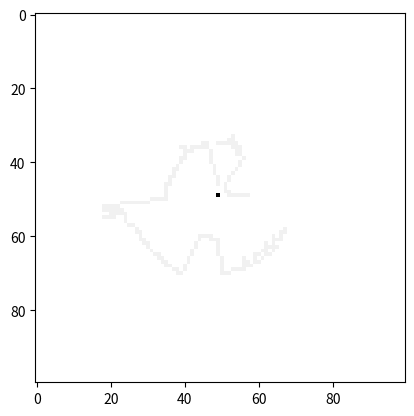

Recreate this plot in Python.
import matplotlib.pyplot as plt
x=[[0,0,0,0,0,0,0,0,0,0,0,0,0,0,0,0,0,0,0,0,0,0,0,0,0,0,0,0,0,0,0,0,0,0,0,0
,0,0,0,0,0,0,0,0,0,0,0,0,0,0,0,0,0,0,0,0,0,0,0,0,0,0,0,0,0,0,0,0,0,0,0,0
,0,0,0,0,0,0,0,0,0,0,0,0,0,0,0,0,0,0,0,0,0,0,0,0,0,0,0,0]
,[0,0,0,0,0,0,0,0,0,0,0,0,0,0,0,0,0,0,0,0,0,0,0,0,0,0,0,0,0,0,0,0,0,0,0,0
,0,0,0,0,0,0,0,0,0,0,0,0,0,0,0,0,0,0,0,0,0,0,0,0,0,0,0,0,0,0,0,0,0,0,0,0
,0,0,0,0,0,0,0,0,0,0,0,0,0,0,0,0,0,0,0,0,0,0,0,0,0,0,0,0]
,[0,0,0,0,0,0,0,0,0,0,0,0,0,0,0,0,0,0,0,0,0,0,0,0,0,0,0,0,0,0,0,0,0,0,0,0
,0,0,0,0,0,0,0,0,0,0,0,0,0,0,0,0,0,0,0,0,0,0,0,0,0,0,0,0,0,0,0,0,0,0,0,0
,0,0,0,0,0,0,0,0,0,0,0,0,0,0,0,0,0,0,0,0,0,0,0,0,0,0,0,0]
,[0,0,0,0,0,0,0,0,0,0,0,0,0,0,0,0,0,0,0,0,0,0,0,0,0,0,0,0,0,0,0,0,0,0,0,0
,0,0,0,0,0,0,0,0,0,0,0,0,0,0,0,0,0,0,0,0,0,0,0,0,0,0,0,0,0,0,0,0,0,0,0,0
,0,0,0,0,0,0,0,0,0,0,0,0,0,0,0,0,0,0,0,0,0,0,0,0,0,0,0,0]
,[0,0,0,0,0,0,0,0,0,0,0,0,0,0,0,0,0,0,0,0,0,0,0,0,0,0,0,0,0,0,0,0,0,0,0,0
,0,0,0,0,0,0,0,0,0,0,0,0,0,0,0,0,0,0,0,0,0,0,0,0,0,0,0,0,0,0,0,0,0,0,0,0
,0,0,0,0,0,0,0,0,0,0,0,0,0,0,0,0,0,0,0,0,0,0,0,0,0,0,0,0]
,[0,0,0,0,0,0,0,0,0,0,0,0,0,0,0,0,0,0,0,0,0,0,0,0,0,0,0,0,0,0,0,0,0,0,0,0
,0,0,0,0,0,0,0,0,0,0,0,0,0,0,0,0,0,0,0,0,0,0,0,0,0,0,0,0,0,0,0,0,0,0,0,0
,0,0,0,0,0,0,0,0,0,0,0,0,0,0,0,0,0,0,0,0,0,0,0,0,0,0,0,0]
,[0,0,0,0,0,0,0,0,0,0,0,0,0,0,0,0,0,0,0,0,0,0,0,0,0,0,0,0,0,0,0,0,0,0,0,0
,0,0,0,0,0,0,0,0,0,0,0,0,0,0,0,0,0,0,0,0,0,0,0,0,0,0,0,0,0,0,0,0,0,0,0,0
,0,0,0,0,0,0,0,0,0,0,0,0,0,0,0,0,0,0,0,0,0,0,0,0,0,0,0,0]
,[0,0,0,0,0,0,0,0,0,0,0,0,0,0,0,0,0,0,0,0,0,0,0,0,0,0,0,0,0,0,0,0,0,0,0,0
,0,0,0,0,0,0,0,0,0,0,0,0,0,0,0,0,0,0,0,0,0,0,0,0,0,0,0,0,0,0,0,0,0,0,0,0
,0,0,0,0,0,0,0,0,0,0,0,0,0,0,0,0,0,0,0,0,0,0,0,0,0,0,0,0]
,[0,0,0,0,0,0,0,0,0,0,0,0,0,0,0,0,0,0,0,0,0,0,0,0,0,0,0,0,0,0,0,0,0,0,0,0
,0,0,0,0,0,0,0,0,0,0,0,0,0,0,0,0,0,0,0,0,0,0,0,0,0,0,0,0,0,0,0,0,0,0,0,0
,0,0,0,0,0,0,0,0,0,0,0,0,0,0,0,0,0,0,0,0,0,0,0,0,0,0,0,0]
,[0,0,0,0,0,0,0,0,0,0,0,0,0,0,0,0,0,0,0,0,0,0,0,0,0,0,0,0,0,0,0,0,0,0,0,0
,0,0,0,0,0,0,0,0,0,0,0,0,0,0,0,0,0,0,0,0,0,0,0,0,0,0,0,0,0,0,0,0,0,0,0,0
,0,0,0,0,0,0,0,0,0,0,0,0,0,0,0,0,0,0,0,0,0,0,0,0,0,0,0,0]
,[0,0,0,0,0,0,0,0,0,0,0,0,0,0,0,0,0,0,0,0,0,0,0,0,0,0,0,0,0,0,0,0,0,0,0,0
,0,0,0,0,0,0,0,0,0,0,0,0,0,0,0,0,0,0,0,0,0,0,0,0,0,0,0,0,0,0,0,0,0,0,0,0
,0,0,0,0,0,0,0,0,0,0,0,0,0,0,0,0,0,0,0,0,0,0,0,0,0,0,0,0]
,[0,0,0,0,0,0,0,0,0,0,0,0,0,0,0,0,0,0,0,0,0,0,0,0,0,0,0,0,0,0,0,0,0,0,0,0
,0,0,0,0,0,0,0,0,0,0,0,0,0,0,0,0,0,0,0,0,0,0,0,0,0,0,0,0,0,0,0,0,0,0,0,0
,0,0,0,0,0,0,0,0,0,0,0,0,0,0,0,0,0,0,0,0,0,0,0,0,0,0,0,0]
,[0,0,0,0,0,0,0,0,0,0,0,0,0,0,0,0,0,0,0,0,0,0,0,0,0,0,0,0,0,0,0,0,0,0,0,0
,0,0,0,0,0,0,0,0,0,0,0,0,0,0,0,0,0,0,0,0,0,0,0,0,0,0,0,0,0,0,0,0,0,0,0,0
,0,0,0,0,0,0,0,0,0,0,0,0,0,0,0,0,0,0,0,0,0,0,0,0,0,0,0,0]
,[0,0,0,0,0,0,0,0,0,0,0,0,0,0,0,0,0,0,0,0,0,0,0,0,0,0,0,0,0,0,0,0,0,0,0,0
,0,0,0,0,0,0,0,0,0,0,0,0,0,0,0,0,0,0,0,0,0,0,0,0,0,0,0,0,0,0,0,0,0,0,0,0
,0,0,0,0,0,0,0,0,0,0,0,0,0,0,0,0,0,0,0,0,0,0,0,0,0,0,0,0]
,[0,0,0,0,0,0,0,0,0,0,0,0,0,0,0,0,0,0,0,0,0,0,0,0,0,0,0,0,0,0,0,0,0,0,0,0
,0,0,0,0,0,0,0,0,0,0,0,0,0,0,0,0,0,0,0,0,0,0,0,0,0,0,0,0,0,0,0,0,0,0,0,0
,0,0,0,0,0,0,0,0,0,0,0,0,0,0,0,0,0,0,0,0,0,0,0,0,0,0,0,0]
,[0,0,0,0,0,0,0,0,0,0,0,0,0,0,0,0,0,0,0,0,0,0,0,0,0,0,0,0,0,0,0,0,0,0,0,0
,0,0,0,0,0,0,0,0,0,0,0,0,0,0,0,0,0,0,0,0,0,0,0,0,0,0,0,0,0,0,0,0,0,0,0,0
,0,0,0,0,0,0,0,0,0,0,0,0,0,0,0,0,0,0,0,0,0,0,0,0,0,0,0,0]
,[0,0,0,0,0,0,0,0,0,0,0,0,0,0,0,0,0,0,0,0,0,0,0,0,0,0,0,0,0,0,0,0,0,0,0,0
,0,0,0,0,0,0,0,0,0,0,0,0,0,0,0,0,0,0,0,0,0,0,0,0,0,0,0,0,0,0,0,0,0,0,0,0
,0,0,0,0,0,0,0,0,0,0,0,0,0,0,0,0,0,0,0,0,0,0,0,0,0,0,0,0]
,[0,0,0,0,0,0,0,0,0,0,0,0,0,0,0,0,0,0,0,0,0,0,0,0,0,0,0,0,0,0,0,0,0,0,0,0
,0,0,0,0,0,0,0,0,0,0,0,0,0,0,0,0,0,0,0,0,0,0,0,0,0,0,0,0,0,0,0,0,0,0,0,0
,0,0,0,0,0,0,0,0,0,0,0,0,0,0,0,0,0,0,0,0,0,0,0,0,0,0,0,0]
,[0,0,0,0,0,0,0,0,0,0,0,0,0,0,0,0,0,0,0,0,0,0,0,0,0,0,0,0,0,0,0,0,0,0,0,0
,0,0,0,0,0,0,0,0,0,0,0,0,0,0,0,0,0,0,0,0,0,0,0,0,0,0,0,0,0,0,0,0,0,0,0,0
,0,0,0,0,0,0,0,0,0,0,0,0,0,0,0,0,0,0,0,0,0,0,0,0,0,0,0,0]
,[0,0,0,0,0,0,0,0,0,0,0,0,0,0,0,0,0,0,0,0,0,0,0,0,0,0,0,0,0,0,0,0,0,0,0,0
,0,0,0,0,0,0,0,0,0,0,0,0,0,0,0,0,0,0,0,0,0,0,0,0,0,0,0,0,0,0,0,0,0,0,0,0
,0,0,0,0,0,0,0,0,0,0,0,0,0,0,0,0,0,0,0,0,0,0,0,0,0,0,0,0]
,[0,0,0,0,0,0,0,0,0,0,0,0,0,0,0,0,0,0,0,0,0,0,0,0,0,0,0,0,0,0,0,0,0,0,0,0
,0,0,0,0,0,0,0,0,0,0,0,0,0,0,0,0,0,0,0,0,0,0,0,0,0,0,0,0,0,0,0,0,0,0,0,0
,0,0,0,0,0,0,0,0,0,0,0,0,0,0,0,0,0,0,0,0,0,0,0,0,0,0,0,0]
,[0,0,0,0,0,0,0,0,0,0,0,0,0,0,0,0,0,0,0,0,0,0,0,0,0,0,0,0,0,0,0,0,0,0,0,0
,0,0,0,0,0,0,0,0,0,0,0,0,0,0,0,0,0,0,0,0,0,0,0,0,0,0,0,0,0,0,0,0,0,0,0,0
,0,0,0,0,0,0,0,0,0,0,0,0,0,0,0,0,0,0,0,0,0,0,0,0,0,0,0,0]
,[0,0,0,0,0,0,0,0,0,0,0,0,0,0,0,0,0,0,0,0,0,0,0,0,0,0,0,0,0,0,0,0,0,0,0,0
,0,0,0,0,0,0,0,0,0,0,0,0,0,0,0,0,0,0,0,0,0,0,0,0,0,0,0,0,0,0,0,0,0,0,0,0
,0,0,0,0,0,0,0,0,0,0,0,0,0,0,0,0,0,0,0,0,0,0,0,0,0,0,0,0]
,[0,0,0,0,0,0,0,0,0,0,0,0,0,0,0,0,0,0,0,0,0,0,0,0,0,0,0,0,0,0,0,0,0,0,0,0
,0,0,0,0,0,0,0,0,0,0,0,0,0,0,0,0,0,0,0,0,0,0,0,0,0,0,0,0,0,0,0,0,0,0,0,0
,0,0,0,0,0,0,0,0,0,0,0,0,0,0,0,0,0,0,0,0,0,0,0,0,0,0,0,0]
,[0,0,0,0,0,0,0,0,0,0,0,0,0,0,0,0,0,0,0,0,0,0,0,0,0,0,0,0,0,0,0,0,0,0,0,0
,0,0,0,0,0,0,0,0,0,0,0,0,0,0,0,0,0,0,0,0,0,0,0,0,0,0,0,0,0,0,0,0,0,0,0,0
,0,0,0,0,0,0,0,0,0,0,0,0,0,0,0,0,0,0,0,0,0,0,0,0,0,0,0,0]
,[0,0,0,0,0,0,0,0,0,0,0,0,0,0,0,0,0,0,0,0,0,0,0,0,0,0,0,0,0,0,0,0,0,0,0,0
,0,0,0,0,0,0,0,0,0,0,0,0,0,0,0,0,0,0,0,0,0,0,0,0,0,0,0,0,0,0,0,0,0,0,0,0
,0,0,0,0,0,0,0,0,0,0,0,0,0,0,0,0,0,0,0,0,0,0,0,0,0,0,0,0]
,[0,0,0,0,0,0,0,0,0,0,0,0,0,0,0,0,0,0,0,0,0,0,0,0,0,0,0,0,0,0,0,0,0,0,0,0
,0,0,0,0,0,0,0,0,0,0,0,0,0,0,0,0,0,0,0,0,0,0,0,0,0,0,0,0,0,0,0,0,0,0,0,0
,0,0,0,0,0,0,0,0,0,0,0,0,0,0,0,0,0,0,0,0,0,0,0,0,0,0,0,0]
,[0,0,0,0,0,0,0,0,0,0,0,0,0,0,0,0,0,0,0,0,0,0,0,0,0,0,0,0,0,0,0,0,0,0,0,0
,0,0,0,0,0,0,0,0,0,0,0,0,0,0,0,0,0,0,0,0,0,0,0,0,0,0,0,0,0,0,0,0,0,0,0,0
,0,0,0,0,0,0,0,0,0,0,0,0,0,0,0,0,0,0,0,0,0,0,0,0,0,0,0,0]
,[0,0,0,0,0,0,0,0,0,0,0,0,0,0,0,0,0,0,0,0,0,0,0,0,0,0,0,0,0,0,0,0,0,0,0,0
,0,0,0,0,0,0,0,0,0,0,0,0,0,0,0,0,0,0,0,0,0,0,0,0,0,0,0,0,0,0,0,0,0,0,0,0
,0,0,0,0,0,0,0,0,0,0,0,0,0,0,0,0,0,0,0,0,0,0,0,0,0,0,0,0]
,[0,0,0,0,0,0,0,0,0,0,0,0,0,0,0,0,0,0,0,0,0,0,0,0,0,0,0,0,0,0,0,0,0,0,0,0
,0,0,0,0,0,0,0,0,0,0,0,0,0,0,0,0,0,0,0,0,0,0,0,0,0,0,0,0,0,0,0,0,0,0,0,0
,0,0,0,0,0,0,0,0,0,0,0,0,0,0,0,0,0,0,0,0,0,0,0,0,0,0,0,0]
,[0,0,0,0,0,0,0,0,0,0,0,0,0,0,0,0,0,0,0,0,0,0,0,0,0,0,0,0,0,0,0,0,0,0,0,0
,0,0,0,0,0,0,0,0,0,0,0,0,0,0,0,0,0,0,0,0,0,0,0,0,0,0,0,0,0,0,0,0,0,0,0,0
,0,0,0,0,0,0,0,0,0,0,0,0,0,0,0,0,0,0,0,0,0,0,0,0,0,0,0,0]
,[0,0,0,0,0,0,0,0,0,0,0,0,0,0,0,0,0,0,0,0,0,0,0,0,0,0,0,0,0,0,0,0,0,0,0,0
,0,0,0,0,0,0,0,0,0,0,0,0,0,0,0,0,0,0,0,0,0,0,0,0,0,0,0,0,0,0,0,0,0,0,0,0
,0,0,0,0,0,0,0,0,0,0,0,0,0,0,0,0,0,0,0,0,0,0,0,0,0,0,0,0]
,[0,0,0,0,0,0,0,0,0,0,0,0,0,0,0,0,0,0,0,0,0,0,0,0,0,0,0,0,0,0,0,0,0,0,0,0
,0,0,0,0,0,0,0,0,0,0,0,0,0,0,0,0,0,0,0,0,0,0,0,0,0,0,0,0,0,0,0,0,0,0,0,0
,0,0,0,0,0,0,0,0,0,0,0,0,0,0,0,0,0,0,0,0,0,0,0,0,0,0,0,0]
,[0,0,0,0,0,0,0,0,0,0,0,0,0,0,0,0,0,0,0,0,0,0,0,0,0,0,0,0,0,0,0,0,0,0,0,0
,0,0,0,0,0,0,0,0,0,0,0,0,0,0,0,0,0,1,0,0,0,0,0,0,0,0,0,0,0,0,0,0,0,0,0,0
,0,0,0,0,0,0,0,0,0,0,0,0,0,0,0,0,0,0,0,0,0,0,0,0,0,0,0,0]
,[0,0,0,0,0,0,0,0,0,0,0,0,0,0,0,0,0,0,0,0,0,0,0,0,0,0,0,0,0,0,0,0,0,0,0,0
,0,0,0,0,0,0,0,0,0,0,0,0,0,0,0,0,1,1,0,0,0,0,0,0,0,0,0,0,0,0,0,0,0,0,0,0
,0,0,0,0,0,0,0,0,0,0,0,0,0,0,0,0,0,0,0,0,0,0,0,0,0,0,0,0]
,[0,0,0,0,0,0,0,0,0,0,0,0,0,0,0,0,0,0,0,0,0,0,0,0,0,0,0,0,0,0,0,0,0,0,0,0
,0,0,0,0,0,0,0,0,0,1,1,0,0,1,1,1,1,1,1,0,0,0,0,0,0,0,0,0,0,0,0,0,0,0,0,0
,0,0,0,0,0,0,0,0,0,0,0,0,0,0,0,0,0,0,0,0,0,0,0,0,0,0,0,0]
,[0,0,0,0,0,0,0,0,0,0,0,0,0,0,0,0,0,0,0,0,0,0,0,0,0,0,0,0,0,0,0,0,0,0,0,0
,0,0,0,1,1,0,1,1,1,1,1,0,0,0,0,0,0,1,1,1,0,0,0,0,0,0,0,0,0,0,0,0,0,0,0,0
,0,0,0,0,0,0,0,0,0,0,0,0,0,0,0,0,0,0,0,0,0,0,0,0,0,0,0,0]
,[0,0,0,0,0,0,0,0,0,0,0,0,0,0,0,0,0,0,0,0,0,0,0,0,0,0,0,0,0,0,0,0,0,0,0,0
,0,0,0,0,1,1,1,0,0,0,0,1,0,0,0,0,0,0,1,1,0,0,0,0,0,0,0,0,0,0,0,0,0,0,0,0
,0,0,0,0,0,0,0,0,0,0,0,0,0,0,0,0,0,0,0,0,0,0,0,0,0,0,0,0]
,[0,0,0,0,0,0,0,0,0,0,0,0,0,0,0,0,0,0,0,0,0,0,0,0,0,0,0,0,0,0,0,0,0,0,0,0
,0,0,0,0,1,0,0,0,0,0,0,1,0,0,0,0,0,0,1,1,0,0,0,0,0,0,0,0,0,0,0,0,0,0,0,0
,0,0,0,0,0,0,0,0,0,0,0,0,0,0,0,0,0,0,0,0,0,0,0,0,0,0,0,0]
,[0,0,0,0,0,0,0,0,0,0,0,0,0,0,0,0,0,0,0,0,0,0,0,0,0,0,0,0,0,0,0,0,0,0,0,0
,0,0,0,1,1,0,0,0,0,0,0,1,0,0,0,0,0,0,0,0,1,0,0,0,0,0,0,0,0,0,0,0,0,0,0,0
,0,0,0,0,0,0,0,0,0,0,0,0,0,0,0,0,0,0,0,0,0,0,0,0,0,0,0,0]
,[0,0,0,0,0,0,0,0,0,0,0,0,0,0,0,0,0,0,0,0,0,0,0,0,0,0,0,0,0,0,0,0,0,0,0,0
,0,0,0,1,0,0,0,0,0,0,0,1,0,0,0,0,0,0,0,1,0,0,0,0,0,0,0,0,0,0,0,0,0,0,0,0
,0,0,0,0,0,0,0,0,0,0,0,0,0,0,0,0,0,0,0,0,0,0,0,0,0,0,0,0]
,[0,0,0,0,0,0,0,0,0,0,0,0,0,0,0,0,0,0,0,0,0,0,0,0,0,0,0,0,0,0,0,0,0,0,0,0
,0,0,1,0,0,0,0,0,0,0,0,0,1,0,0,0,0,0,0,1,0,0,0,0,0,0,0,0,0,0,0,0,0,0,0,0
,0,0,0,0,0,0,0,0,0,0,0,0,0,0,0,0,0,0,0,0,0,0,0,0,0,0,0,0]
,[0,0,0,0,0,0,0,0,0,0,0,0,0,0,0,0,0,0,0,0,0,0,0,0,0,0,0,0,0,0,0,0,0,0,0,0
,0,1,1,0,0,0,0,0,0,0,0,0,1,0,0,0,0,0,1,0,0,0,0,0,0,0,0,0,0,0,0,0,0,0,0,0
,0,0,0,0,0,0,0,0,0,0,0,0,0,0,0,0,0,0,0,0,0,0,0,0,0,0,0,0]
,[0,0,0,0,0,0,0,0,0,0,0,0,0,0,0,0,0,0,0,0,0,0,0,0,0,0,0,0,0,0,0,0,0,0,0,0
,0,1,0,0,0,0,0,0,0,0,0,0,1,0,0,0,0,1,0,0,0,0,0,0,0,0,0,0,0,0,0,0,0,0,0,0
,0,0,0,0,0,0,0,0,0,0,0,0,0,0,0,0,0,0,0,0,0,0,0,0,0,0,0,0]
,[0,0,0,0,0,0,0,0,0,0,0,0,0,0,0,0,0,0,0,0,0,0,0,0,0,0,0,0,0,0,0,0,0,0,0,0
,1,1,0,0,0,0,0,0,0,0,0,0,0,1,0,0,1,0,0,0,0,0,0,0,0,0,0,0,0,0,0,0,0,0,0,0
,0,0,0,0,0,0,0,0,0,0,0,0,0,0,0,0,0,0,0,0,0,0,0,0,0,0,0,0]
,[0,0,0,0,0,0,0,0,0,0,0,0,0,0,0,0,0,0,0,0,0,0,0,0,0,0,0,0,0,0,0,0,0,0,0,0
,1,0,0,0,0,0,0,0,0,0,0,0,0,1,0,0,1,0,0,0,0,0,0,0,0,0,0,0,0,0,0,0,0,0,0,0
,0,0,0,0,0,0,0,0,0,0,0,0,0,0,0,0,0,0,0,0,0,0,0,0,0,0,0,0]
,[0,0,0,0,0,0,0,0,0,0,0,0,0,0,0,0,0,0,0,0,0,0,0,0,0,0,0,0,0,0,0,0,0,0,0,1
,1,0,0,0,0,0,0,0,0,0,0,0,0,1,0,1,0,0,0,0,0,0,0,0,0,0,0,0,0,0,0,0,0,0,0,0
,0,0,0,0,0,0,0,0,0,0,0,0,0,0,0,0,0,0,0,0,0,0,0,0,0,0,0,0]
,[0,0,0,0,0,0,0,0,0,0,0,0,0,0,0,0,0,0,0,0,0,0,0,0,0,0,0,0,0,0,0,0,0,0,0,1
,0,0,0,0,0,0,0,0,0,0,0,0,0,0,0,1,0,0,0,0,0,0,0,0,0,0,0,0,0,0,0,0,0,0,0,0
,0,0,0,0,0,0,0,0,0,0,0,0,0,0,0,0,0,0,0,0,0,0,0,0,0,0,0,0]
,[0,0,0,0,0,0,0,0,0,0,0,0,0,0,0,0,0,0,0,0,0,0,0,0,0,0,0,0,0,0,0,0,0,0,0,1
,0,0,0,0,0,0,0,0,0,0,0,0,0,0,0,1,1,0,0,0,0,0,0,0,0,0,0,0,0,0,0,0,0,0,0,0
,0,0,0,0,0,0,0,0,0,0,0,0,0,0,0,0,0,0,0,0,0,0,0,0,0,0,0,0]
,[0,0,0,0,0,0,0,0,0,0,0,0,0,0,0,0,0,0,0,0,0,0,0,0,0,0,0,0,0,0,0,0,0,0,0,1
,0,0,0,0,0,0,0,0,0,0,0,0,0,9,0,0,1,1,1,1,1,1,0,0,0,0,0,0,0,0,0,0,0,0,0,0
,0,0,0,0,0,0,0,0,0,0,0,0,0,0,0,0,0,0,0,0,0,0,0,0,0,0,0,0]
,[0,0,0,0,0,0,0,0,0,0,0,0,0,0,0,0,0,0,0,0,0,0,0,0,0,0,0,0,0,0,0,1,1,1,1,1
,0,0,0,0,0,0,0,0,0,0,0,0,0,0,0,0,0,0,0,0,0,0,0,0,0,0,0,0,0,0,0,0,0,0,0,0
,0,0,0,0,0,0,0,0,0,0,0,0,0,0,0,0,0,0,0,0,0,0,0,0,0,0,0,0]
,[0,0,0,0,0,0,0,0,0,0,0,0,0,0,0,0,0,0,0,0,0,0,0,1,1,1,1,1,1,1,1,0,0,0,0,0
,0,0,0,0,0,0,0,0,0,0,0,0,0,0,0,0,0,0,0,0,0,0,0,0,0,0,0,0,0,0,0,0,0,0,0,0
,0,0,0,0,0,0,0,0,0,0,0,0,0,0,0,0,0,0,0,0,0,0,0,0,0,0,0,0]
,[0,0,0,0,0,0,0,0,0,0,0,0,0,0,0,0,0,0,1,1,1,1,1,0,0,0,0,0,0,0,0,0,0,0,0,0
,0,0,0,0,0,0,0,0,0,0,0,0,0,0,0,0,0,0,0,0,0,0,0,0,0,0,0,0,0,0,0,0,0,0,0,0
,0,0,0,0,0,0,0,0,0,0,0,0,0,0,0,0,0,0,0,0,0,0,0,0,0,0,0,0]
,[0,0,0,0,0,0,0,0,0,0,0,0,0,0,0,0,0,0,1,1,1,1,1,1,0,0,0,0,0,0,0,0,0,0,0,0
,0,0,0,0,0,0,0,0,0,0,0,0,0,0,0,0,0,0,0,0,0,0,0,0,0,0,0,0,0,0,0,0,0,0,0,0
,0,0,0,0,0,0,0,0,0,0,0,0,0,0,0,0,0,0,0,0,0,0,0,0,0,0,0,0]
,[0,0,0,0,0,0,0,0,0,0,0,0,0,0,0,0,0,0,0,0,1,1,1,1,1,0,0,0,0,0,0,0,0,0,0,0
,0,0,0,0,0,0,0,0,0,0,0,0,0,0,0,0,0,0,0,0,0,0,0,0,0,0,0,0,0,0,0,0,0,0,0,0
,0,0,0,0,0,0,0,0,0,0,0,0,0,0,0,0,0,0,0,0,0,0,0,0,0,0,0,0]
,[0,0,0,0,0,0,0,0,0,0,0,0,0,0,0,0,0,0,1,1,1,1,0,0,1,0,0,0,0,0,0,0,0,0,0,0
,0,0,0,0,0,0,0,0,0,0,0,0,0,0,0,0,0,0,0,0,0,0,0,0,0,0,0,0,0,0,0,0,0,0,0,0
,0,0,0,0,0,0,0,0,0,0,0,0,0,0,0,0,0,0,0,0,0,0,0,0,0,0,0,0]
,[0,0,0,0,0,0,0,0,0,0,0,0,0,0,0,0,0,0,0,0,0,0,0,0,1,0,0,0,0,0,0,0,0,0,0,0
,0,0,0,0,0,0,0,0,0,0,0,0,0,0,0,0,0,0,0,0,0,0,0,0,0,0,0,0,0,0,0,0,0,0,0,0
,0,0,0,0,0,0,0,0,0,0,0,0,0,0,0,0,0,0,0,0,0,0,0,0,0,0,0,0]
,[0,0,0,0,0,0,0,0,0,0,0,0,0,0,0,0,0,0,0,0,0,0,0,0,0,1,1,0,0,0,0,0,0,0,0,0
,0,0,0,0,0,0,0,0,0,0,0,0,0,0,0,0,0,0,0,0,0,0,0,0,0,0,0,0,0,0,0,0,0,0,0,0
,0,0,0,0,0,0,0,0,0,0,0,0,0,0,0,0,0,0,0,0,0,0,0,0,0,0,0,0]
,[0,0,0,0,0,0,0,0,0,0,0,0,0,0,0,0,0,0,0,0,0,0,0,0,0,0,0,1,0,0,0,0,0,0,0,0
,0,0,0,0,0,0,0,0,0,0,0,0,0,0,0,0,0,0,0,0,0,0,0,0,0,0,0,0,0,0,0,1,0,0,0,0
,0,0,0,0,0,0,0,0,0,0,0,0,0,0,0,0,0,0,0,0,0,0,0,0,0,0,0,0]
,[0,0,0,0,0,0,0,0,0,0,0,0,0,0,0,0,0,0,0,0,0,0,0,0,0,0,0,1,1,0,0,0,0,0,0,0
,0,0,0,0,0,0,0,0,0,0,0,0,0,0,0,0,0,0,0,0,0,0,0,0,0,0,0,0,0,0,1,1,0,0,0,0
,0,0,0,0,0,0,0,0,0,0,0,0,0,0,0,0,0,0,0,0,0,0,0,0,0,0,0,0]
,[0,0,0,0,0,0,0,0,0,0,0,0,0,0,0,0,0,0,0,0,0,0,0,0,0,0,0,0,1,0,0,0,0,0,0,0
,0,0,0,0,0,0,0,0,1,1,1,1,0,0,0,0,0,0,0,0,0,0,0,0,0,0,0,0,1,0,1,0,0,0,0,0
,0,0,0,0,0,0,0,0,0,0,0,0,0,0,0,0,0,0,0,0,0,0,0,0,0,0,0,0]
,[0,0,0,0,0,0,0,0,0,0,0,0,0,0,0,0,0,0,0,0,0,0,0,0,0,0,0,0,1,1,0,0,0,0,0,0
,0,0,0,0,0,0,0,0,1,0,0,1,1,1,0,0,0,0,0,0,0,0,0,0,0,0,0,0,1,1,1,0,0,0,0,0
,0,0,0,0,0,0,0,0,0,0,0,0,0,0,0,0,0,0,0,0,0,0,0,0,0,0,0,0]
,[0,0,0,0,0,0,0,0,0,0,0,0,0,0,0,0,0,0,0,0,0,0,0,0,0,0,0,0,0,1,1,0,0,0,0,0
,0,0,0,0,0,0,0,1,0,0,0,0,0,1,0,0,0,0,0,0,0,0,0,0,0,0,1,0,1,0,0,0,0,0,0,0
,0,0,0,0,0,0,0,0,0,0,0,0,0,0,0,0,0,0,0,0,0,0,0,0,0,0,0,0]
,[0,0,0,0,0,0,0,0,0,0,0,0,0,0,0,0,0,0,0,0,0,0,0,0,0,0,0,0,0,0,1,0,0,0,0,0
,0,0,0,0,0,0,0,1,0,0,0,0,0,1,0,0,0,0,0,0,0,0,0,0,0,0,1,1,1,1,0,0,0,0,0,0
,0,0,0,0,0,0,0,0,0,0,0,0,0,0,0,0,0,0,0,0,0,0,0,0,0,0,0,0]
,[0,0,0,0,0,0,0,0,0,0,0,0,0,0,0,0,0,0,0,0,0,0,0,0,0,0,0,0,0,0,0,1,0,0,0,0
,0,0,0,0,0,0,1,0,0,0,0,0,0,1,0,0,0,0,0,0,0,0,0,0,0,1,1,0,1,0,0,0,0,0,0,0
,0,0,0,0,0,0,0,0,0,0,0,0,0,0,0,0,0,0,0,0,0,0,0,0,0,0,0,0]
,[0,0,0,0,0,0,0,0,0,0,0,0,0,0,0,0,0,0,0,0,0,0,0,0,0,0,0,0,0,0,0,0,1,1,0,0
,0,0,0,0,0,0,1,0,0,0,0,0,0,1,0,0,0,0,0,0,0,0,0,1,1,0,1,1,0,0,0,0,0,0,0,0
,0,0,0,0,0,0,0,0,0,0,0,0,0,0,0,0,0,0,0,0,0,0,0,0,0,0,0,0]
,[0,0,0,0,0,0,0,0,0,0,0,0,0,0,0,0,0,0,0,0,0,0,0,0,0,0,0,0,0,0,0,0,0,1,1,0
,0,0,0,0,0,1,0,0,0,0,0,0,0,0,1,0,0,0,0,0,1,0,0,1,0,1,0,0,0,0,0,0,0,0,0,0
,0,0,0,0,0,0,0,0,0,0,0,0,0,0,0,0,0,0,0,0,0,0,0,0,0,0,0,0]
,[0,0,0,0,0,0,0,0,0,0,0,0,0,0,0,0,0,0,0,0,0,0,0,0,0,0,0,0,0,0,0,0,0,0,1,1
,0,0,0,0,0,1,0,0,0,0,0,0,0,0,1,0,0,0,0,0,1,1,0,1,1,0,0,0,0,0,0,0,0,0,0,0
,0,0,0,0,0,0,0,0,0,0,0,0,0,0,0,0,0,0,0,0,0,0,0,0,0,0,0,0]
,[0,0,0,0,0,0,0,0,0,0,0,0,0,0,0,0,0,0,0,0,0,0,0,0,0,0,0,0,0,0,0,0,0,0,0,1
,1,0,0,0,1,0,0,0,0,0,0,0,0,0,1,0,0,0,0,0,1,1,1,0,0,0,0,0,0,0,0,0,0,0,0,0
,0,0,0,0,0,0,0,0,0,0,0,0,0,0,0,0,0,0,0,0,0,0,0,0,0,0,0,0]
,[0,0,0,0,0,0,0,0,0,0,0,0,0,0,0,0,0,0,0,0,0,0,0,0,0,0,0,0,0,0,0,0,0,0,0,0
,0,1,1,0,1,0,0,0,0,0,0,0,0,0,1,0,0,1,1,1,1,0,0,0,0,0,0,0,0,0,0,0,0,0,0,0
,0,0,0,0,0,0,0,0,0,0,0,0,0,0,0,0,0,0,0,0,0,0,0,0,0,0,0,0]
,[0,0,0,0,0,0,0,0,0,0,0,0,0,0,0,0,0,0,0,0,0,0,0,0,0,0,0,0,0,0,0,0,0,0,0,0
,0,0,1,1,0,0,0,0,0,0,0,0,0,0,1,1,1,0,0,0,0,0,0,0,0,0,0,0,0,0,0,0,0,0,0,0
,0,0,0,0,0,0,0,0,0,0,0,0,0,0,0,0,0,0,0,0,0,0,0,0,0,0,0,0]
,[0,0,0,0,0,0,0,0,0,0,0,0,0,0,0,0,0,0,0,0,0,0,0,0,0,0,0,0,0,0,0,0,0,0,0,0
,0,0,0,0,0,0,0,0,0,0,0,0,0,0,0,0,0,0,0,0,0,0,0,0,0,0,0,0,0,0,0,0,0,0,0,0
,0,0,0,0,0,0,0,0,0,0,0,0,0,0,0,0,0,0,0,0,0,0,0,0,0,0,0,0]
,[0,0,0,0,0,0,0,0,0,0,0,0,0,0,0,0,0,0,0,0,0,0,0,0,0,0,0,0,0,0,0,0,0,0,0,0
,0,0,0,0,0,0,0,0,0,0,0,0,0,0,0,0,0,0,0,0,0,0,0,0,0,0,0,0,0,0,0,0,0,0,0,0
,0,0,0,0,0,0,0,0,0,0,0,0,0,0,0,0,0,0,0,0,0,0,0,0,0,0,0,0]
,[0,0,0,0,0,0,0,0,0,0,0,0,0,0,0,0,0,0,0,0,0,0,0,0,0,0,0,0,0,0,0,0,0,0,0,0
,0,0,0,0,0,0,0,0,0,0,0,0,0,0,0,0,0,0,0,0,0,0,0,0,0,0,0,0,0,0,0,0,0,0,0,0
,0,0,0,0,0,0,0,0,0,0,0,0,0,0,0,0,0,0,0,0,0,0,0,0,0,0,0,0]
,[0,0,0,0,0,0,0,0,0,0,0,0,0,0,0,0,0,0,0,0,0,0,0,0,0,0,0,0,0,0,0,0,0,0,0,0
,0,0,0,0,0,0,0,0,0,0,0,0,0,0,0,0,0,0,0,0,0,0,0,0,0,0,0,0,0,0,0,0,0,0,0,0
,0,0,0,0,0,0,0,0,0,0,0,0,0,0,0,0,0,0,0,0,0,0,0,0,0,0,0,0]
,[0,0,0,0,0,0,0,0,0,0,0,0,0,0,0,0,0,0,0,0,0,0,0,0,0,0,0,0,0,0,0,0,0,0,0,0
,0,0,0,0,0,0,0,0,0,0,0,0,0,0,0,0,0,0,0,0,0,0,0,0,0,0,0,0,0,0,0,0,0,0,0,0
,0,0,0,0,0,0,0,0,0,0,0,0,0,0,0,0,0,0,0,0,0,0,0,0,0,0,0,0]
,[0,0,0,0,0,0,0,0,0,0,0,0,0,0,0,0,0,0,0,0,0,0,0,0,0,0,0,0,0,0,0,0,0,0,0,0
,0,0,0,0,0,0,0,0,0,0,0,0,0,0,0,0,0,0,0,0,0,0,0,0,0,0,0,0,0,0,0,0,0,0,0,0
,0,0,0,0,0,0,0,0,0,0,0,0,0,0,0,0,0,0,0,0,0,0,0,0,0,0,0,0]
,[0,0,0,0,0,0,0,0,0,0,0,0,0,0,0,0,0,0,0,0,0,0,0,0,0,0,0,0,0,0,0,0,0,0,0,0
,0,0,0,0,0,0,0,0,0,0,0,0,0,0,0,0,0,0,0,0,0,0,0,0,0,0,0,0,0,0,0,0,0,0,0,0
,0,0,0,0,0,0,0,0,0,0,0,0,0,0,0,0,0,0,0,0,0,0,0,0,0,0,0,0]
,[0,0,0,0,0,0,0,0,0,0,0,0,0,0,0,0,0,0,0,0,0,0,0,0,0,0,0,0,0,0,0,0,0,0,0,0
,0,0,0,0,0,0,0,0,0,0,0,0,0,0,0,0,0,0,0,0,0,0,0,0,0,0,0,0,0,0,0,0,0,0,0,0
,0,0,0,0,0,0,0,0,0,0,0,0,0,0,0,0,0,0,0,0,0,0,0,0,0,0,0,0]
,[0,0,0,0,0,0,0,0,0,0,0,0,0,0,0,0,0,0,0,0,0,0,0,0,0,0,0,0,0,0,0,0,0,0,0,0
,0,0,0,0,0,0,0,0,0,0,0,0,0,0,0,0,0,0,0,0,0,0,0,0,0,0,0,0,0,0,0,0,0,0,0,0
,0,0,0,0,0,0,0,0,0,0,0,0,0,0,0,0,0,0,0,0,0,0,0,0,0,0,0,0]
,[0,0,0,0,0,0,0,0,0,0,0,0,0,0,0,0,0,0,0,0,0,0,0,0,0,0,0,0,0,0,0,0,0,0,0,0
,0,0,0,0,0,0,0,0,0,0,0,0,0,0,0,0,0,0,0,0,0,0,0,0,0,0,0,0,0,0,0,0,0,0,0,0
,0,0,0,0,0,0,0,0,0,0,0,0,0,0,0,0,0,0,0,0,0,0,0,0,0,0,0,0]
,[0,0,0,0,0,0,0,0,0,0,0,0,0,0,0,0,0,0,0,0,0,0,0,0,0,0,0,0,0,0,0,0,0,0,0,0
,0,0,0,0,0,0,0,0,0,0,0,0,0,0,0,0,0,0,0,0,0,0,0,0,0,0,0,0,0,0,0,0,0,0,0,0
,0,0,0,0,0,0,0,0,0,0,0,0,0,0,0,0,0,0,0,0,0,0,0,0,0,0,0,0]
,[0,0,0,0,0,0,0,0,0,0,0,0,0,0,0,0,0,0,0,0,0,0,0,0,0,0,0,0,0,0,0,0,0,0,0,0
,0,0,0,0,0,0,0,0,0,0,0,0,0,0,0,0,0,0,0,0,0,0,0,0,0,0,0,0,0,0,0,0,0,0,0,0
,0,0,0,0,0,0,0,0,0,0,0,0,0,0,0,0,0,0,0,0,0,0,0,0,0,0,0,0]
,[0,0,0,0,0,0,0,0,0,0,0,0,0,0,0,0,0,0,0,0,0,0,0,0,0,0,0,0,0,0,0,0,0,0,0,0
,0,0,0,0,0,0,0,0,0,0,0,0,0,0,0,0,0,0,0,0,0,0,0,0,0,0,0,0,0,0,0,0,0,0,0,0
,0,0,0,0,0,0,0,0,0,0,0,0,0,0,0,0,0,0,0,0,0,0,0,0,0,0,0,0]
,[0,0,0,0,0,0,0,0,0,0,0,0,0,0,0,0,0,0,0,0,0,0,0,0,0,0,0,0,0,0,0,0,0,0,0,0
,0,0,0,0,0,0,0,0,0,0,0,0,0,0,0,0,0,0,0,0,0,0,0,0,0,0,0,0,0,0,0,0,0,0,0,0
,0,0,0,0,0,0,0,0,0,0,0,0,0,0,0,0,0,0,0,0,0,0,0,0,0,0,0,0]
,[0,0,0,0,0,0,0,0,0,0,0,0,0,0,0,0,0,0,0,0,0,0,0,0,0,0,0,0,0,0,0,0,0,0,0,0
,0,0,0,0,0,0,0,0,0,0,0,0,0,0,0,0,0,0,0,0,0,0,0,0,0,0,0,0,0,0,0,0,0,0,0,0
,0,0,0,0,0,0,0,0,0,0,0,0,0,0,0,0,0,0,0,0,0,0,0,0,0,0,0,0]
,[0,0,0,0,0,0,0,0,0,0,0,0,0,0,0,0,0,0,0,0,0,0,0,0,0,0,0,0,0,0,0,0,0,0,0,0
,0,0,0,0,0,0,0,0,0,0,0,0,0,0,0,0,0,0,0,0,0,0,0,0,0,0,0,0,0,0,0,0,0,0,0,0
,0,0,0,0,0,0,0,0,0,0,0,0,0,0,0,0,0,0,0,0,0,0,0,0,0,0,0,0]
,[0,0,0,0,0,0,0,0,0,0,0,0,0,0,0,0,0,0,0,0,0,0,0,0,0,0,0,0,0,0,0,0,0,0,0,0
,0,0,0,0,0,0,0,0,0,0,0,0,0,0,0,0,0,0,0,0,0,0,0,0,0,0,0,0,0,0,0,0,0,0,0,0
,0,0,0,0,0,0,0,0,0,0,0,0,0,0,0,0,0,0,0,0,0,0,0,0,0,0,0,0]
,[0,0,0,0,0,0,0,0,0,0,0,0,0,0,0,0,0,0,0,0,0,0,0,0,0,0,0,0,0,0,0,0,0,0,0,0
,0,0,0,0,0,0,0,0,0,0,0,0,0,0,0,0,0,0,0,0,0,0,0,0,0,0,0,0,0,0,0,0,0,0,0,0
,0,0,0,0,0,0,0,0,0,0,0,0,0,0,0,0,0,0,0,0,0,0,0,0,0,0,0,0]
,[0,0,0,0,0,0,0,0,0,0,0,0,0,0,0,0,0,0,0,0,0,0,0,0,0,0,0,0,0,0,0,0,0,0,0,0
,0,0,0,0,0,0,0,0,0,0,0,0,0,0,0,0,0,0,0,0,0,0,0,0,0,0,0,0,0,0,0,0,0,0,0,0
,0,0,0,0,0,0,0,0,0,0,0,0,0,0,0,0,0,0,0,0,0,0,0,0,0,0,0,0]
,[0,0,0,0,0,0,0,0,0,0,0,0,0,0,0,0,0,0,0,0,0,0,0,0,0,0,0,0,0,0,0,0,0,0,0,0
,0,0,0,0,0,0,0,0,0,0,0,0,0,0,0,0,0,0,0,0,0,0,0,0,0,0,0,0,0,0,0,0,0,0,0,0
,0,0,0,0,0,0,0,0,0,0,0,0,0,0,0,0,0,0,0,0,0,0,0,0,0,0,0,0]
,[0,0,0,0,0,0,0,0,0,0,0,0,0,0,0,0,0,0,0,0,0,0,0,0,0,0,0,0,0,0,0,0,0,0,0,0
,0,0,0,0,0,0,0,0,0,0,0,0,0,0,0,0,0,0,0,0,0,0,0,0,0,0,0,0,0,0,0,0,0,0,0,0
,0,0,0,0,0,0,0,0,0,0,0,0,0,0,0,0,0,0,0,0,0,0,0,0,0,0,0,0]
,[0,0,0,0,0,0,0,0,0,0,0,0,0,0,0,0,0,0,0,0,0,0,0,0,0,0,0,0,0,0,0,0,0,0,0,0
,0,0,0,0,0,0,0,0,0,0,0,0,0,0,0,0,0,0,0,0,0,0,0,0,0,0,0,0,0,0,0,0,0,0,0,0
,0,0,0,0,0,0,0,0,0,0,0,0,0,0,0,0,0,0,0,0,0,0,0,0,0,0,0,0]
,[0,0,0,0,0,0,0,0,0,0,0,0,0,0,0,0,0,0,0,0,0,0,0,0,0,0,0,0,0,0,0,0,0,0,0,0
,0,0,0,0,0,0,0,0,0,0,0,0,0,0,0,0,0,0,0,0,0,0,0,0,0,0,0,0,0,0,0,0,0,0,0,0
,0,0,0,0,0,0,0,0,0,0,0,0,0,0,0,0,0,0,0,0,0,0,0,0,0,0,0,0]
,[0,0,0,0,0,0,0,0,0,0,0,0,0,0,0,0,0,0,0,0,0,0,0,0,0,0,0,0,0,0,0,0,0,0,0,0
,0,0,0,0,0,0,0,0,0,0,0,0,0,0,0,0,0,0,0,0,0,0,0,0,0,0,0,0,0,0,0,0,0,0,0,0
,0,0,0,0,0,0,0,0,0,0,0,0,0,0,0,0,0,0,0,0,0,0,0,0,0,0,0,0]
,[0,0,0,0,0,0,0,0,0,0,0,0,0,0,0,0,0,0,0,0,0,0,0,0,0,0,0,0,0,0,0,0,0,0,0,0
,0,0,0,0,0,0,0,0,0,0,0,0,0,0,0,0,0,0,0,0,0,0,0,0,0,0,0,0,0,0,0,0,0,0,0,0
,0,0,0,0,0,0,0,0,0,0,0,0,0,0,0,0,0,0,0,0,0,0,0,0,0,0,0,0]
,[0,0,0,0,0,0,0,0,0,0,0,0,0,0,0,0,0,0,0,0,0,0,0,0,0,0,0,0,0,0,0,0,0,0,0,0
,0,0,0,0,0,0,0,0,0,0,0,0,0,0,0,0,0,0,0,0,0,0,0,0,0,0,0,0,0,0,0,0,0,0,0,0
,0,0,0,0,0,0,0,0,0,0,0,0,0,0,0,0,0,0,0,0,0,0,0,0,0,0,0,0]
,[0,0,0,0,0,0,0,0,0,0,0,0,0,0,0,0,0,0,0,0,0,0,0,0,0,0,0,0,0,0,0,0,0,0,0,0
,0,0,0,0,0,0,0,0,0,0,0,0,0,0,0,0,0,0,0,0,0,0,0,0,0,0,0,0,0,0,0,0,0,0,0,0
,0,0,0,0,0,0,0,0,0,0,0,0,0,0,0,0,0,0,0,0,0,0,0,0,0,0,0,0]
,[0,0,0,0,0,0,0,0,0,0,0,0,0,0,0,0,0,0,0,0,0,0,0,0,0,0,0,0,0,0,0,0,0,0,0,0
,0,0,0,0,0,0,0,0,0,0,0,0,0,0,0,0,0,0,0,0,0,0,0,0,0,0,0,0,0,0,0,0,0,0,0,0
,0,0,0,0,0,0,0,0,0,0,0,0,0,0,0,0,0,0,0,0,0,0,0,0,0,0,0,0]
,[0,0,0,0,0,0,0,0,0,0,0,0,0,0,0,0,0,0,0,0,0,0,0,0,0,0,0,0,0,0,0,0,0,0,0,0
,0,0,0,0,0,0,0,0,0,0,0,0,0,0,0,0,0,0,0,0,0,0,0,0,0,0,0,0,0,0,0,0,0,0,0,0
,0,0,0,0,0,0,0,0,0,0,0,0,0,0,0,0,0,0,0,0,0,0,0,0,0,0,0,0]]
plt.imshow(x,cmap='Greys')
plt.show()